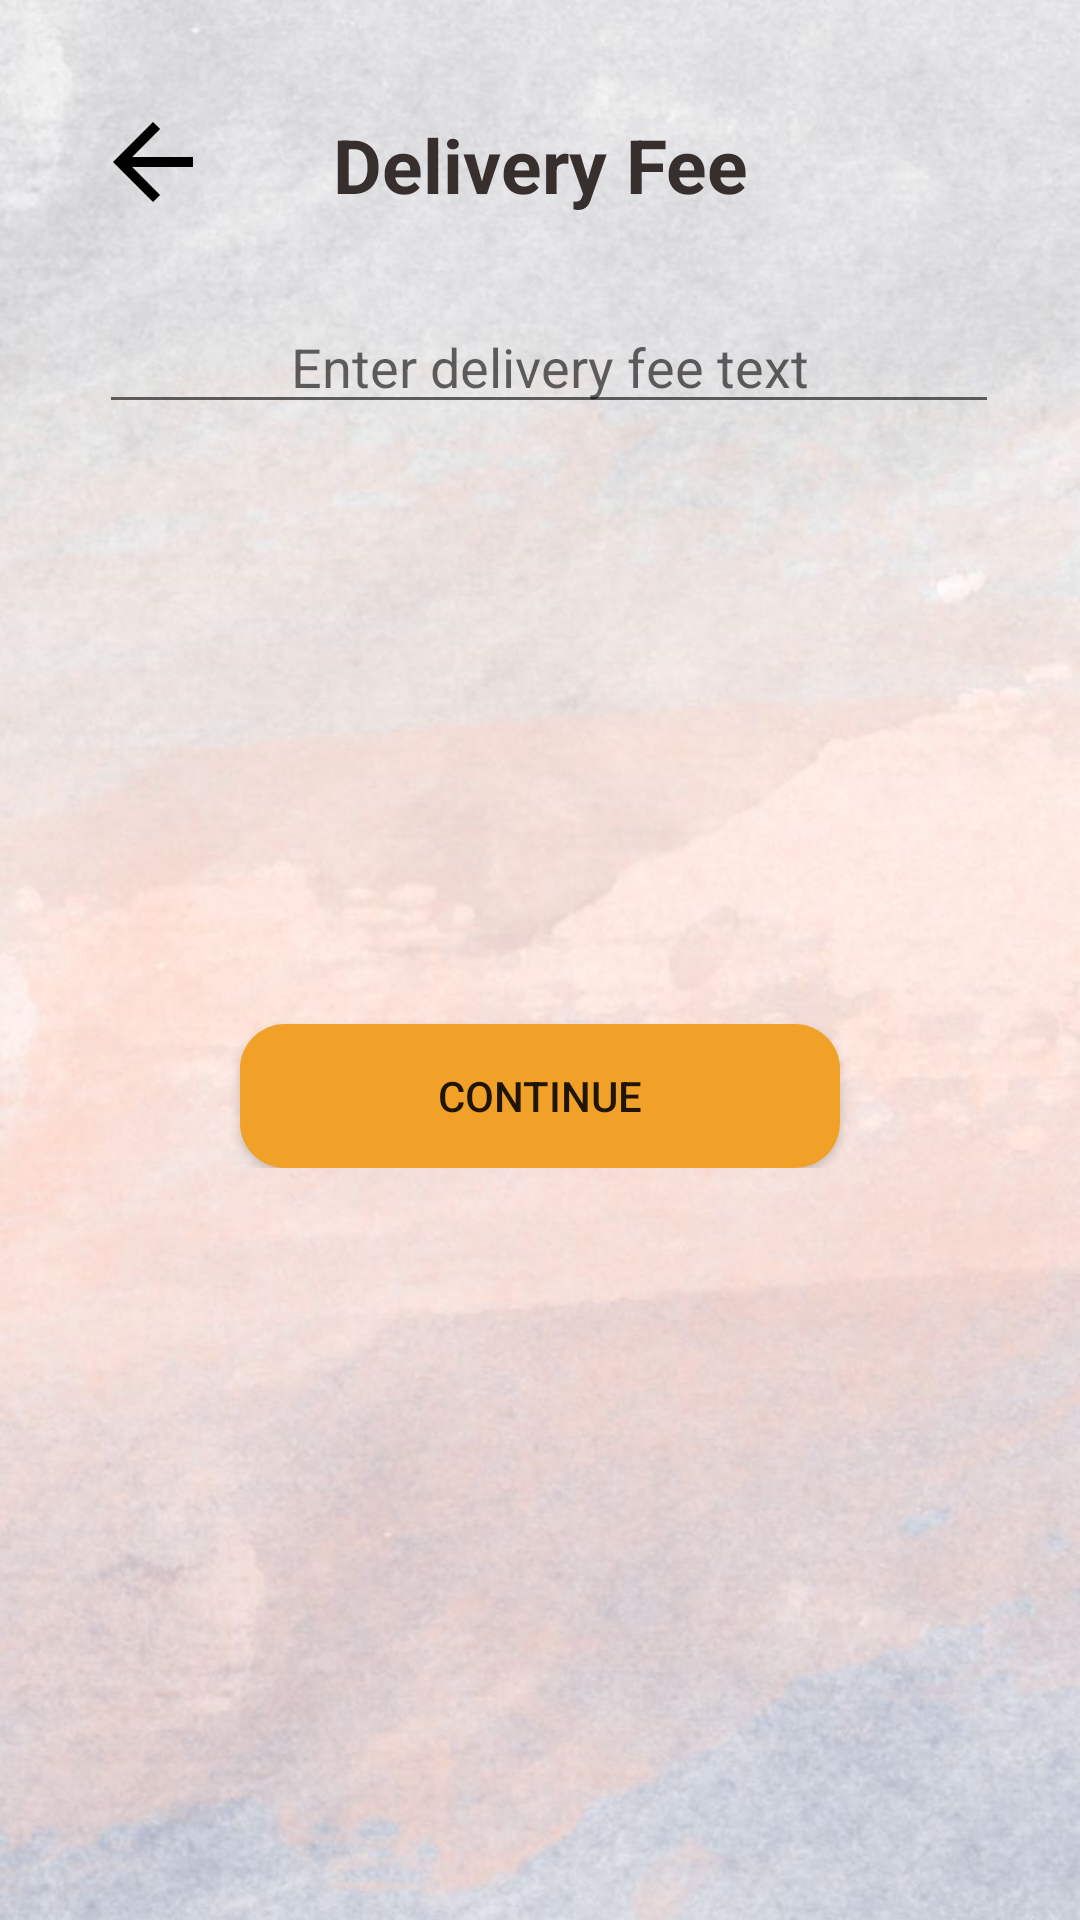

This screen was rendered from an Android layout file. Write that file and the resources it references.
<!-- AndroidManifest.xml: activity theme Theme.AppCompat.Light.NoActionBar -->
<!-- res/layout/activity_admin_delivary_fee.xml -->
<?xml version="1.0" encoding="utf-8"?>
<RelativeLayout xmlns:android="http://schemas.android.com/apk/res/android"
    xmlns:app="http://schemas.android.com/apk/res-auto"
    xmlns:tools="http://schemas.android.com/tools"
    android:layout_width="match_parent"
    android:layout_height="match_parent"
    tools:context=".Admin.AdminDelivaryFeeActivity"
    android:background="@drawable/backm">


    <ImageView
        android:id="@+id/close"
        android:layout_width="40dp"
        android:layout_height="44dp"
        android:layout_alignParentStart="true"
        android:layout_alignParentTop="true"
        android:layout_marginStart="31dp"
        android:layout_marginTop="32dp"
        android:src="@drawable/back"
        tools:ignore="MissingConstraints"
        tools:layout_editor_absoluteX="39dp"
        tools:layout_editor_absoluteY="6dp"></ImageView>

    <TextView
        android:id="@+id/text"
        android:layout_width="256dp"
        android:layout_height="50dp"
        android:layout_centerHorizontal="true"
        android:layout_centerVertical="false"
        android:layout_marginEnd="76dp"
        android:layout_marginTop="30dp"
        android:gravity="center|center_horizontal"
        android:text="Delivery Fee"
        android:textAlignment="center"
        android:textColor="#372E2E"
        android:textSize="25dp"
        android:textStyle="bold"
        app:layout_constraintEnd_toEndOf="parent"
        tools:ignore="MissingConstraints"
        tools:layout_editor_absoluteY="0dp"></TextView>


    <ScrollView
        android:layout_width="match_parent"
        android:layout_height="match_parent"
        android:layout_below="@id/text">

        <LinearLayout
            android:layout_width="match_parent"
            android:layout_height="wrap_content"
            android:orientation="vertical" >


            <EditText
                android:id="@+id/edittxtdeliveryfee"
                android:layout_width="300dp"
                android:layout_height="wrap_content"
                android:layout_centerHorizontal="true"
                android:layout_centerVertical="true"
                android:layout_gravity="center"
                android:layout_marginStart="3dp"
                android:layout_marginTop="20dp"
                android:gravity="center_horizontal"
                android:hint="Enter delivery fee text"></EditText>


            <Button
                android:layout_width="200dp"
                android:id="@+id/recon"
                android:layout_height="wrap_content"
                android:gravity="center"
                android:layout_gravity="center"
                android:text="Continue"
                android:layout_marginTop="200dp"
                android:background="@drawable/buttons"></Button>
        </LinearLayout>

    </ScrollView>


</RelativeLayout>
<!-- resources referenced by this layout -->
<resources>
  <!-- drawable back (drawable) -->
  <vector xmlns:android="http://schemas.android.com/apk/res/android"
      android:width="24dp"
      android:height="24dp"
      android:viewportWidth="24"
      android:viewportHeight="24"
      >
    <path
        android:fillColor="#000000"
        android:pathData="M20,11H7.83l5.59,-5.59L12,4l-8,8 8,8 1.41,-1.41L7.83,13H20v-2z"/>
  </vector>
  <!-- drawable backm: jpg bitmap (drawable, 121239 bytes) -->
  <!-- drawable buttons (drawable) -->
  <?xml version="1.0" encoding="utf-8"?>
  <shape xmlns:android="http://schemas.android.com/apk/res/android">
  
      <solid android:color="#FFF1A028"
          />
  
      <corners
          android:radius="15dp"
          />
  
  
  </shape>
</resources>
